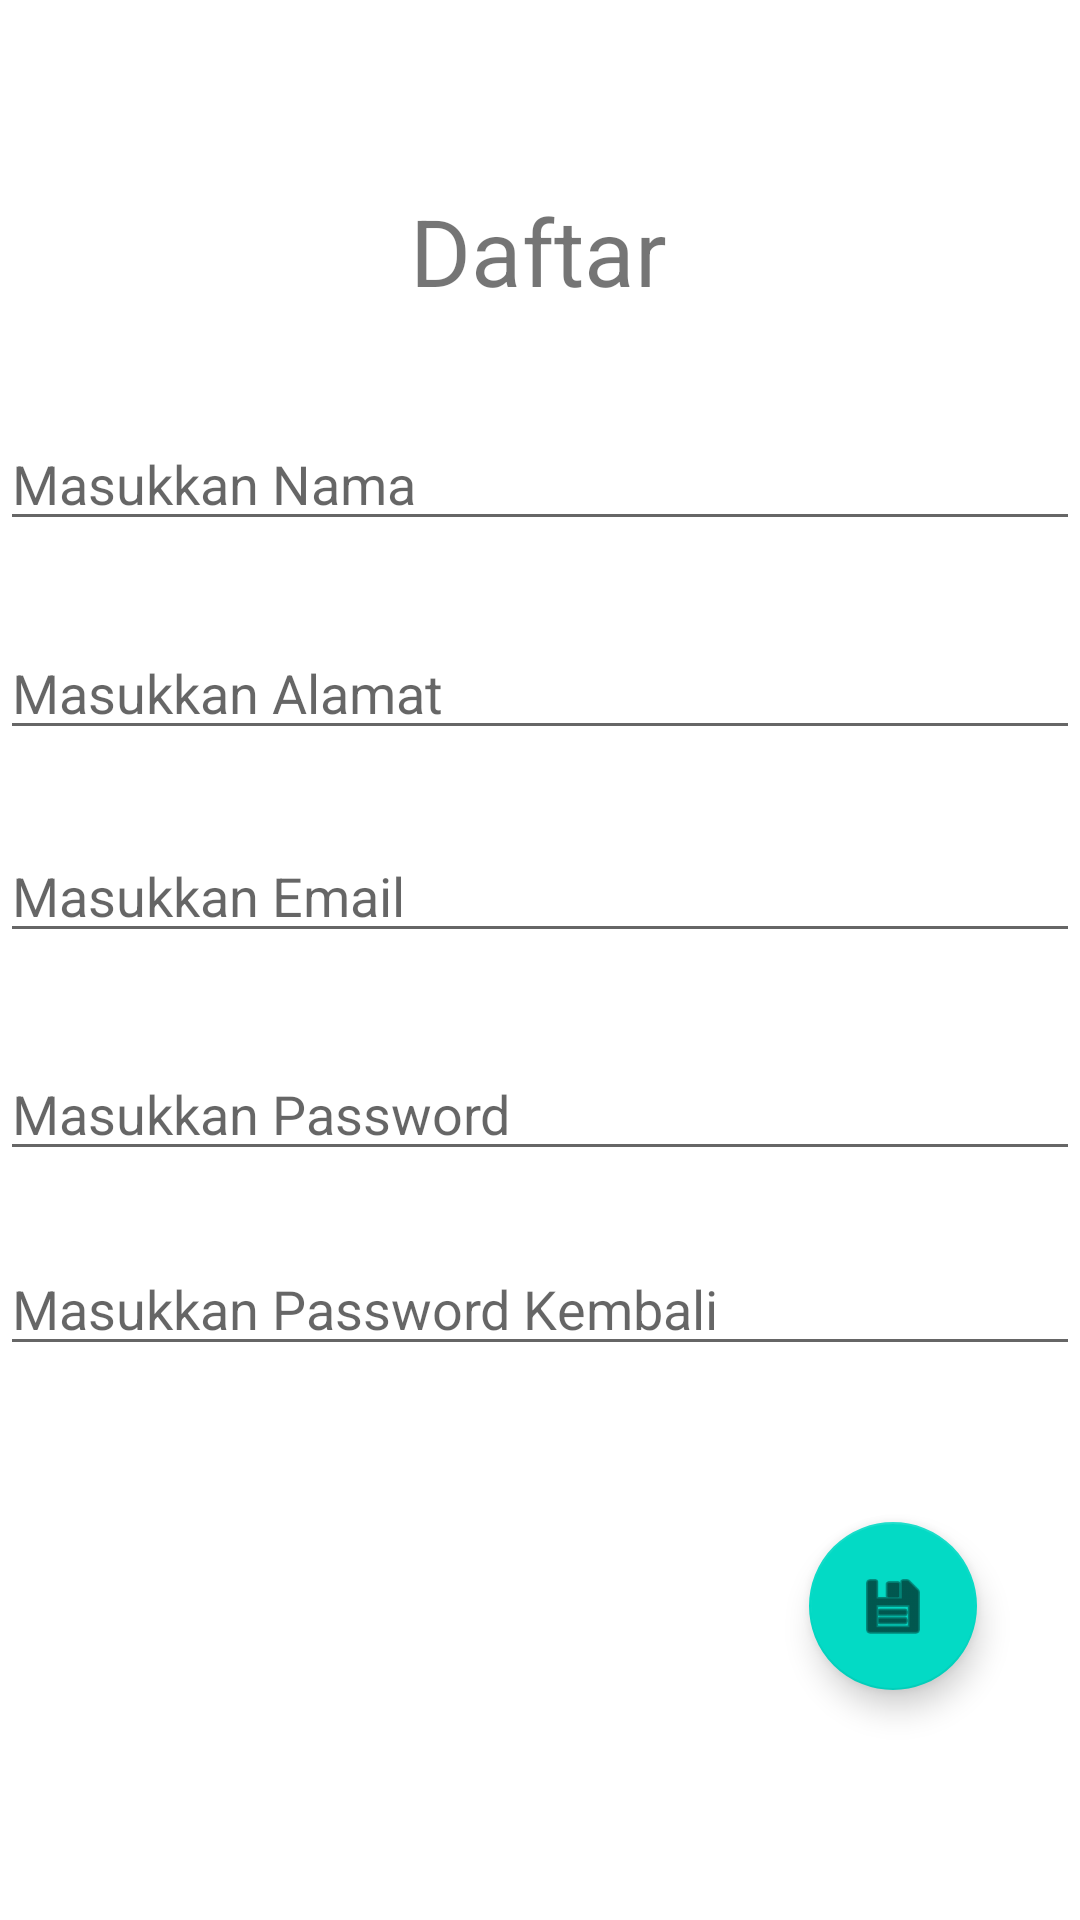

Android layout source for this screen:
<!-- AndroidManifest.xml: application theme Theme.EventButtonOnclickListener -->
<!-- res/layout/activity_daftar.xml -->
<?xml version="1.0" encoding="utf-8"?>
<androidx.constraintlayout.widget.ConstraintLayout xmlns:android="http://schemas.android.com/apk/res/android"
    xmlns:app="http://schemas.android.com/apk/res-auto"
    xmlns:tools="http://schemas.android.com/tools"
    android:layout_width="match_parent"
    android:layout_height="match_parent"
    tools:context=".DaftarActivity">

    <TextView
        android:id="@+id/textView3"
        android:layout_width="wrap_content"
        android:layout_height="wrap_content"
        android:text="@string/ldaftar"
        android:textSize="15pt"
        app:layout_constraintBottom_toBottomOf="parent"
        app:layout_constraintEnd_toEndOf="parent"
        app:layout_constraintHorizontal_bias="0.498"
        app:layout_constraintStart_toStartOf="parent"
        app:layout_constraintTop_toTopOf="parent"
        app:layout_constraintVertical_bias="0.105" />

    <EditText
        android:id="@+id/edNama"
        android:layout_width="match_parent"
        android:layout_height="wrap_content"
        android:ems="10"
        android:hint="@string/enama"
        android:inputType="textPersonName"
        app:layout_constraintBottom_toBottomOf="parent"
        app:layout_constraintEnd_toEndOf="parent"
        app:layout_constraintHorizontal_bias="0.079"
        app:layout_constraintStart_toStartOf="parent"
        app:layout_constraintTop_toBottomOf="@+id/textView3"
        app:layout_constraintVertical_bias="0.07" />

    <EditText
        android:id="@+id/edAlamat"
        android:layout_width="match_parent"
        android:layout_height="wrap_content"
        android:ems="10"
        android:hint="@string/ealamat"
        android:inputType="textMultiLine|text"
        app:layout_constraintBottom_toBottomOf="parent"
        app:layout_constraintEnd_toEndOf="parent"
        app:layout_constraintHorizontal_bias="0.0"
        app:layout_constraintStart_toStartOf="parent"
        app:layout_constraintTop_toBottomOf="@+id/edNama"
        app:layout_constraintVertical_bias="0.068" />

    <EditText
        android:id="@+id/EdEmail"
        android:layout_width="match_parent"
        android:layout_height="wrap_content"
        android:ems="10"
        android:hint="@string/eemail"
        android:inputType="textEmailAddress"
        app:layout_constraintBottom_toBottomOf="parent"
        app:layout_constraintEnd_toEndOf="parent"
        app:layout_constraintHorizontal_bias="0.0"
        app:layout_constraintStart_toStartOf="parent"
        app:layout_constraintTop_toBottomOf="@+id/edAlamat"
        app:layout_constraintVertical_bias="0.076" />

    <EditText
        android:id="@+id/edPass"
        android:layout_width="match_parent"
        android:layout_height="wrap_content"
        android:ems="10"
        android:hint="@string/epass"
        android:inputType="textPassword"
        app:layout_constraintBottom_toBottomOf="parent"
        app:layout_constraintEnd_toEndOf="parent"
        app:layout_constraintHorizontal_bias="0.0"
        app:layout_constraintStart_toStartOf="parent"
        app:layout_constraintTop_toBottomOf="@+id/EdEmail"
        app:layout_constraintVertical_bias="0.112" />

    <EditText
        android:id="@+id/edrepas"
        android:layout_width="match_parent"
        android:layout_height="wrap_content"
        android:ems="10"
        android:hint="@string/erepass"
        android:inputType="textPassword"
        app:layout_constraintBottom_toBottomOf="parent"
        app:layout_constraintEnd_toEndOf="parent"
        app:layout_constraintHorizontal_bias="0.079"
        app:layout_constraintStart_toStartOf="parent"
        app:layout_constraintTop_toBottomOf="@+id/edPass"
        app:layout_constraintVertical_bias="0.113" />

    <com.google.android.material.floatingactionbutton.FloatingActionButton
        android:id="@+id/fabSimpan"
        android:layout_width="wrap_content"
        android:layout_height="wrap_content"
        android:clickable="true"
        app:layout_constraintBottom_toBottomOf="parent"
        app:layout_constraintEnd_toEndOf="parent"
        app:layout_constraintHorizontal_bias="0.887"
        app:layout_constraintStart_toStartOf="parent"
        app:layout_constraintTop_toBottomOf="@+id/edrepas"
        app:layout_constraintVertical_bias="0.404"
        app:srcCompat="@android:drawable/ic_menu_save" />

</androidx.constraintlayout.widget.ConstraintLayout>
<!-- resources referenced by this layout -->
<resources>
  <string name="ealamat">Masukkan Alamat</string>
  <string name="eemail">Masukkan Email</string>
  <string name="enama">Masukkan Nama</string>
  <string name="epass">Masukkan Password</string>
  <string name="erepass">Masukkan Password Kembali</string>
  <string name="ldaftar">Daftar</string>
  <style name="Theme.EventButtonOnclickListener" parent="Theme.MaterialComponents.DayNight.DarkActionBar">
          
          <item name="colorPrimary">@color/purple_500</item>
          <item name="colorPrimaryVariant">@color/purple_700</item>
          <item name="colorOnPrimary">@color/white</item>
          
          <item name="colorSecondary">@color/teal_200</item>
          <item name="colorSecondaryVariant">@color/teal_700</item>
          <item name="colorOnSecondary">@color/black</item>
          
          <item name="android:statusBarColor" tools:targetApi="l">?attr/colorPrimaryVariant</item>
          
      </style>
  <!-- not gathered from this repository: default colours our renderer supplied (Android Studio template values) -->
  <color name="purple_500">#FF6200EE</color>
  <color name="purple_700">#FF3700B3</color>
  <color name="teal_200">#FF03DAC5</color>
  <color name="teal_700">#FF018786</color>
  <color name="black">#FF000000</color>
  <color name="white">#FFFFFFFF</color>
</resources>
